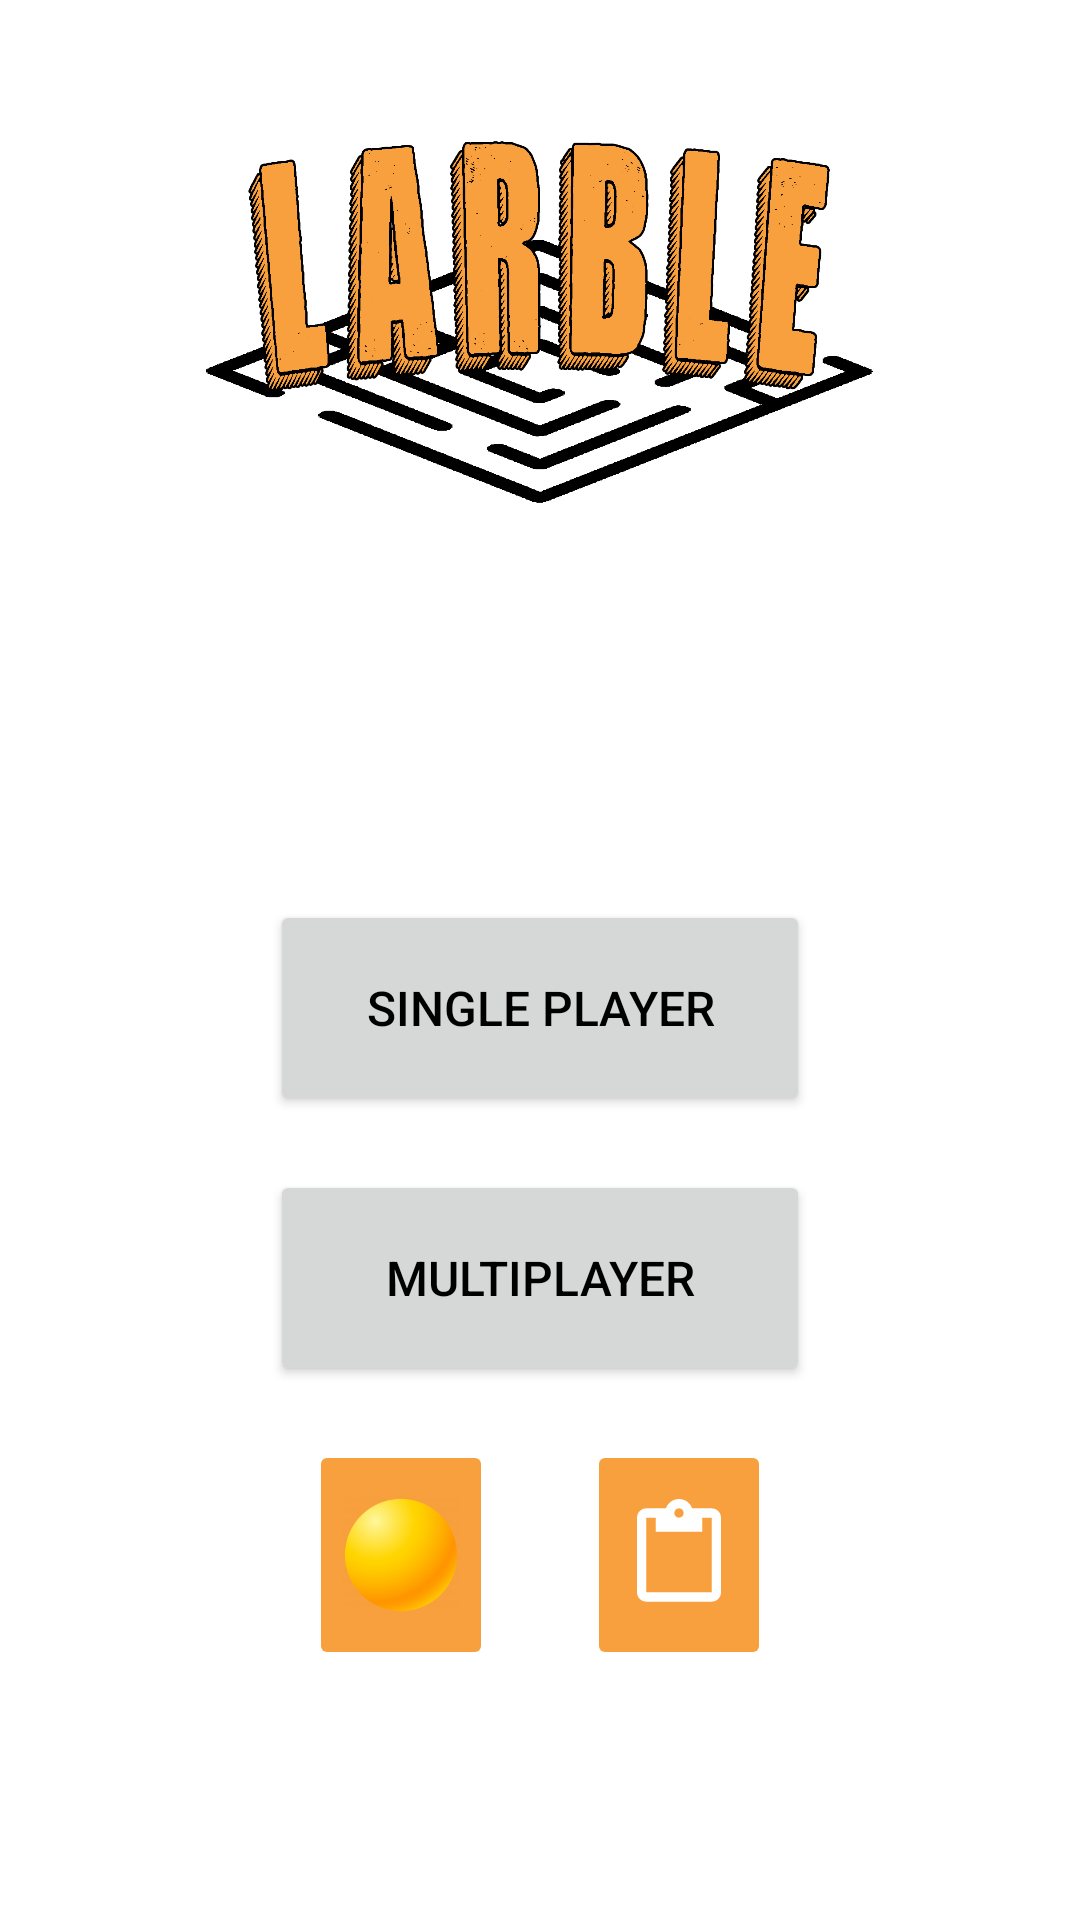

Write the Android layout XML for this screen, with the resource values it uses.
<!-- AndroidManifest.xml: application theme Theme.Larble -->
<!-- res/layout/activity_menu.xml -->
<?xml version="1.0" encoding="utf-8"?>
<androidx.constraintlayout.widget.ConstraintLayout xmlns:android="http://schemas.android.com/apk/res/android"
    xmlns:app="http://schemas.android.com/apk/res-auto"
    xmlns:tools="http://schemas.android.com/tools"
    android:layout_width="match_parent"
    android:layout_height="match_parent"
    tools:context=".MenuActivity"
    tools:visibility="visible">

    <ImageView
        android:id="@+id/imageView2"
        android:layout_width="0dp"
        android:layout_height="0dp"
        android:contentDescription="@string/logo"
        app:layout_constraintBottom_toBottomOf="@id/guideline_menu_2"
        app:layout_constraintEnd_toEndOf="parent"
        app:layout_constraintStart_toStartOf="parent"
        app:layout_constraintTop_toTopOf="@id/guideline_menu"
        app:srcCompat="?logo" />


    <androidx.constraintlayout.widget.Guideline
        android:id="@+id/guideline_menu"
        android:layout_width="wrap_content"
        android:layout_height="wrap_content"
        android:orientation="horizontal"
        app:layout_constraintGuide_percent="0.05" />

    <androidx.constraintlayout.widget.Guideline
        android:id="@+id/guideline_menu_2"
        android:layout_width="wrap_content"
        android:layout_height="wrap_content"
        android:orientation="horizontal"
        app:layout_constraintGuide_percent="0.3" />

    <androidx.constraintlayout.widget.Guideline
        android:id="@+id/guideline_menu_3"
        android:layout_width="wrap_content"
        android:layout_height="wrap_content"
        android:orientation="vertical"
        app:layout_constraintGuide_percent="0.2" />

    <androidx.constraintlayout.widget.Guideline
        android:id="@+id/guideline_menu_4"
        android:layout_width="wrap_content"
        android:layout_height="wrap_content"
        android:orientation="vertical"
        app:layout_constraintGuide_percent="0.8" />

    <androidx.constraintlayout.widget.Guideline
        android:id="@+id/guideline_menu_5"
        android:layout_width="wrap_content"
        android:layout_height="wrap_content"
        android:orientation="horizontal"
        app:layout_constraintGuide_percent="0.75" />

    <androidx.constraintlayout.widget.Guideline
        android:id="@+id/guideline_menu_6"
        android:layout_width="wrap_content"
        android:layout_height="wrap_content"
        android:orientation="horizontal"
        app:layout_constraintGuide_percent="0.87" />

    <Button
        android:id="@+id/multiplayer"
        android:layout_width="0dp"
        android:layout_height="0dp"
        android:text="@string/multiplayer"
        android:textSize="16sp"
        app:layout_constraintBottom_toTopOf="@+id/guideline_menu_5"
        app:layout_constraintDimensionRatio="2.5:1"
        app:layout_constraintEnd_toEndOf="@id/guideline_menu_4"
        app:layout_constraintHorizontal_bias="0.5"
        app:layout_constraintStart_toStartOf="@id/guideline_menu_3"
        app:layout_constraintTop_toBottomOf="@+id/single_player" />

    <Button
        android:id="@+id/single_player"
        android:layout_width="0dp"
        android:layout_height="0dp"
        android:text="@string/single_player"
        android:textSize="16sp"
        app:layout_constraintBottom_toTopOf="@+id/multiplayer"
        app:layout_constraintDimensionRatio="2.5:1"
        app:layout_constraintEnd_toEndOf="@id/guideline_menu_4"
        app:layout_constraintHorizontal_bias="0.5"
        app:layout_constraintStart_toStartOf="@id/guideline_menu_3"
        app:layout_constraintTop_toBottomOf="@+id/name" />

    <TextView
        android:id="@+id/name"
        android:layout_width="0dp"
        android:layout_height="0dp"
        android:text=""
        android:textAlignment="center"
        android:textColor= "?android:textColorPrimary"
        android:textSize="20sp"
        android:textStyle="italic"
        app:layout_constraintBottom_toTopOf="@+id/single_player"
        app:layout_constraintDimensionRatio="3:1"
        app:layout_constraintEnd_toEndOf="@id/guideline_menu_4"
        app:layout_constraintHorizontal_bias="0.5"
        app:layout_constraintStart_toStartOf="@id/guideline_menu_3"
        app:layout_constraintTop_toBottomOf="@+id/imageView2" />

    <ImageButton
        android:id="@+id/settings"
        android:layout_width="0dp"
        android:layout_height="0dp"
        android:backgroundTint="@color/primary_color"
        android:contentDescription="@string/settings"
        android:minHeight="48dp"
        android:padding="11dp"
        android:scaleType="fitCenter"
        app:layout_constraintBottom_toBottomOf="@id/guideline_menu_6"
        app:layout_constraintDimensionRatio="2:2.5"
        app:layout_constraintEnd_toStartOf="@+id/scoreboard"
        app:layout_constraintHorizontal_bias="0.5"
        app:layout_constraintStart_toStartOf="@+id/guideline_menu_3"
        app:layout_constraintTop_toTopOf="@+id/guideline_menu_5"
        app:srcCompat="@drawable/ball2" />

    <ImageButton
        android:id="@+id/scoreboard"
        android:layout_width="0dp"
        android:layout_height="0dp"
        android:backgroundTint="@color/primary_color"
        android:contentDescription="@string/scoreboard"
        android:minHeight="48dp"
        android:scaleType="fitCenter"
        app:layout_constraintBottom_toTopOf="@+id/guideline_menu_6"
        app:layout_constraintDimensionRatio="2:2.5"
        app:layout_constraintEnd_toStartOf="@+id/guideline_menu_4"
        app:layout_constraintHorizontal_bias="0.5"
        app:layout_constraintStart_toEndOf="@+id/settings"
        app:layout_constraintTop_toTopOf="@+id/guideline_menu_5"
        app:srcCompat="?attr/actionModePasteDrawable"
        app:tint="#FFFFFF" />
</androidx.constraintlayout.widget.ConstraintLayout>
<!-- resources referenced by this layout -->
<resources>
  <color name="primary_color">#F8A03D</color>
  <!-- drawable ball2: png bitmap (drawable, 18499 bytes) -->
  <string name="logo">logo</string>
  <string name="multiplayer">MULTIPLAYER</string>
  <string name="scoreboard">Scoreboard</string>
  <string name="settings">SETTINGS</string>
  <string name="single_player">SINGLE PLAYER</string>
  <style name="Theme.Larble" parent="Theme.MaterialComponents.DayNight.DarkActionBar">
          
          <item name="colorPrimary">@color/primary_color</item>
          <item name="colorOnPrimary">@color/white</item>
          
          <item name="colorSecondary">@color/yellow2</item>
          <item name="colorSecondaryVariant">@color/light_blue1</item>
          <item name="colorOnSecondary">@color/black</item>
          <item name="android:textColorPrimary">@color/black</item>
          <item name="android:icon">@drawable/account</item>
          <item name="background">@color/white</item>
          
          <item name="android:statusBarColor">@color/grey1</item>
          
          <item name="logo">@drawable/logo_white</item>
      </style>
  <color name="white">#FFFFFFFF</color>
  <color name="yellow2">#fdc029</color>
  <color name="light_blue1">#76d3ee</color>
  <color name="black">#FF000000</color>
  <color name="grey1">#8c8a85</color>
  <!-- drawable logo_white: png bitmap (drawable, 110648 bytes) -->
</resources>
